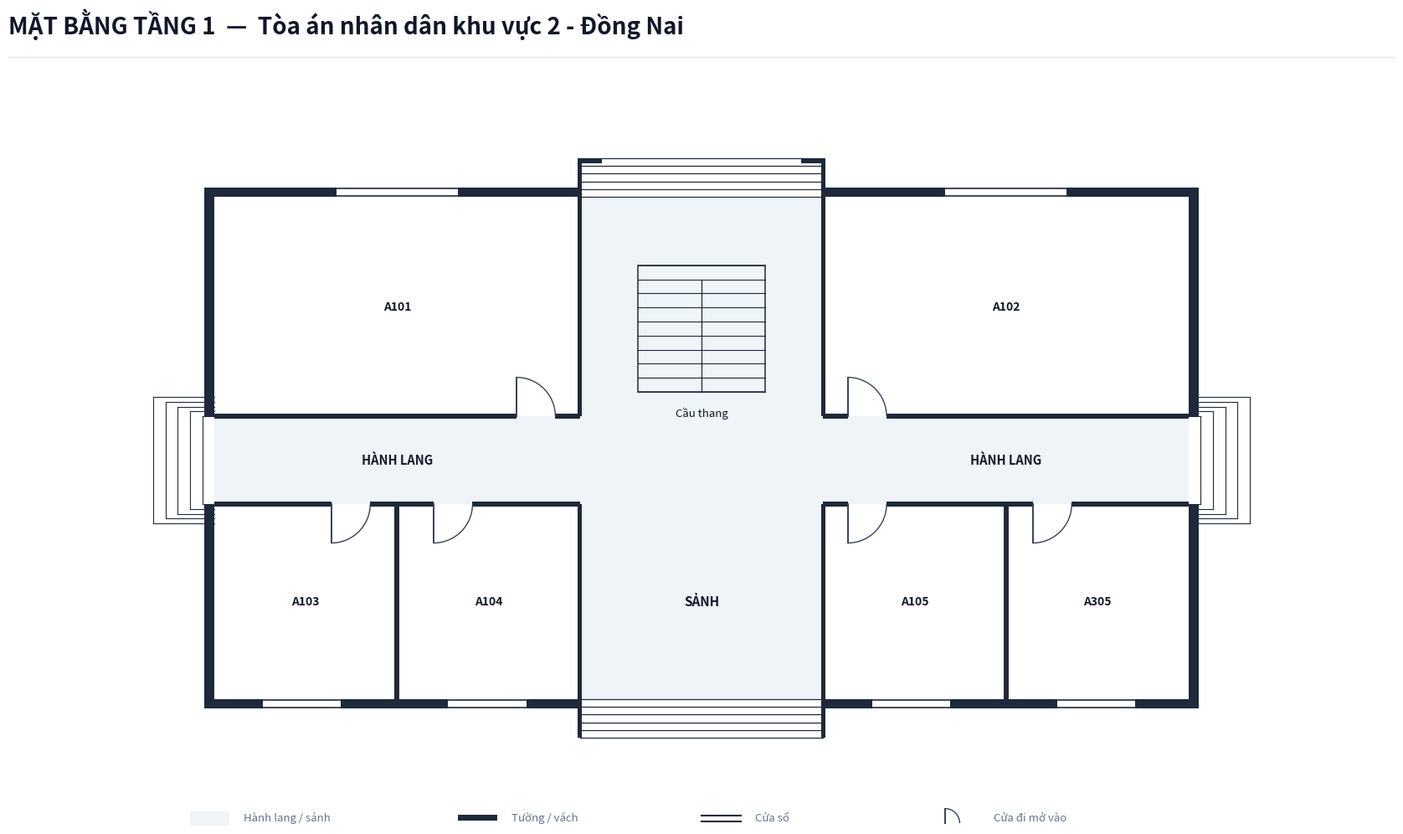

This chart was generated by the following Python code:
import os
from typing import TypedDict, Tuple, List
import matplotlib.pyplot as plt
import matplotlib.patches as patches

class RoomDict(TypedDict):
    id: str
    name: str
    x: float
    y: float
    w: float
    h: float
    text_center: Tuple[float, float]
    door: Tuple[float, float, float, str]

def create_floorplan_tang1():
    # ---------------------------------------------------------
    # 1. SETUP CANVAS & CANVAS STYLING
    # ---------------------------------------------------------
    fig = plt.figure(figsize=(18, 11), dpi=300)
    ax = fig.add_axes([0.03, 0.08, 0.94, 0.82])
    ax.set_aspect('equal')
    ax.axis('off')
    fig.patch.set_facecolor('#ffffff')

    # Color Palette according to Spec
    COLOR_WALL = '#1e293b'          # Dark slate structural wall & partitions
    COLOR_FILL_CORRIDOR = '#eef4f7'  # Soft pastel grey-cyan fill for corridor/lobby
    COLOR_ROOM_FILL = '#ffffff'     # Pure white for room interior
    COLOR_DOOR_SWING = '#334155'    # Dark slate door panel and arc
    COLOR_TEXT_MAIN = '#0f172a'     # Deep navy text
    COLOR_TEXT_MUTED = '#64748b'    # Muted grey text
    COLOR_STAIR_FILL = '#eef4f7'    # Stair fill matching lobby color for floor 1

    WALL_THICKNESS = 0.20  # 200mm exterior wall
    PART_THICKNESS = 0.10  # 100mm interior wall
    W = WALL_THICKNESS

    # ---------------------------------------------------------
    # 2. HEADER & FOOTER
    # ---------------------------------------------------------
    fig.text(0.04, 0.94, 'MẶT BẰNG TẦNG 1  —  Tòa án nhân dân khu vực 2 - Đồng Nai', 
             color='#0f172a', fontsize=20, fontweight='bold', family='sans-serif')
    
    header_line = plt.Line2D([0.04, 0.96], [0.915, 0.915], transform=fig.transFigure, color='#e2e8f0', linewidth=1.0)
    fig.lines.append(header_line)

    # Legend Box at Bottom Left
    lg_x, lg_y = -0.5, -7.5
    ax.add_patch(patches.Rectangle((lg_x, lg_y), 0.8, 0.3, facecolor=COLOR_FILL_CORRIDOR, edgecolor='none', zorder=1))
    ax.text(lg_x + 1.1, lg_y + 0.05, 'Hành lang / sảnh', color=COLOR_TEXT_MUTED, fontsize=9.5, va='bottom')

    ax.add_patch(patches.Rectangle((lg_x + 5.5, lg_y + 0.1), 0.8, 0.12, facecolor=COLOR_WALL, edgecolor='none', zorder=1))
    ax.text(lg_x + 6.6, lg_y + 0.05, 'Tường / vách', color=COLOR_TEXT_MUTED, fontsize=9.5, va='bottom')

    ax.plot([lg_x + 10.5, lg_x + 11.3], [lg_y + 0.2, lg_y + 0.2], color=COLOR_WALL, linewidth=1.5, zorder=1)
    ax.plot([lg_x + 10.5, lg_x + 11.3], [lg_y + 0.08, lg_y + 0.08], color=COLOR_WALL, linewidth=1.5, zorder=1)
    ax.text(lg_x + 11.6, lg_y + 0.05, 'Cửa sổ', color=COLOR_TEXT_MUTED, fontsize=9.5, va='bottom')

    ax.plot([lg_x + 15.5, lg_x + 15.5], [lg_y + 0.05, lg_y + 0.35], color=COLOR_DOOR_SWING, linewidth=1.4, zorder=1)
    arc_lg = patches.Arc((lg_x + 15.5, lg_y + 0.05), 0.6, 0.6, angle=0, theta1=0, theta2=90, color=COLOR_DOOR_SWING, linewidth=1.0)
    ax.add_patch(arc_lg)
    ax.text(lg_x + 16.5, lg_y + 0.05, 'Cửa đi mở vào', color=COLOR_TEXT_MUTED, fontsize=9.5, va='bottom')

    # ---------------------------------------------------------
    # 3. CORRIDOR & LOBBY BACKGROUND FILL (OPEN EXITS)
    # ---------------------------------------------------------
    # Horizontal Corridor (X: 0 to 20, Y: -0.9 to 0.9)
    ax.add_patch(patches.Rectangle((0.0, -0.9), 20.0, 1.8, facecolor=COLOR_FILL_CORRIDOR, edgecolor='none', zorder=1))

    # Front Main Lobby Space (X: 7.5 to 12.5, Y: -4.9 to -0.9)
    ax.add_patch(patches.Rectangle((7.5, -4.9), 5.0, 4.0, facecolor=COLOR_FILL_CORRIDOR, edgecolor='none', zorder=1))

    # Rear Stair & Passage Hall Space (X: 7.5 to 12.5, Y: 0.9 to 5.4)
    ax.add_patch(patches.Rectangle((7.5, 0.9), 5.0, 4.5, facecolor=COLOR_FILL_CORRIDOR, edgecolor='none', zorder=1))

    # ---------------------------------------------------------
    # 4. ROOM DEFINITIONS (TẦNG 1 - TÒA ÁN KHU VỰC 2 - ĐỒNG NAI)
    # ---------------------------------------------------------
    rooms: List[RoomDict] = [
        # North Wing (Y > 0.9)
        {
            'id': 'P1_A101', 'name': 'A101',
            'x': 0.0, 'y': 0.9, 'w': 7.5, 'h': 4.5,
            'text_center': (3.75, 3.15),
            'door': (6.2, 0.9, 0.8, 'N_IN_RIGHT')
        },
        {
            'id': 'P1_A102', 'name': 'A102',
            'x': 12.5, 'y': 0.9, 'w': 7.5, 'h': 4.5,
            'text_center': (16.25, 3.15),
            'door': (13.0, 0.9, 0.8, 'N_IN_RIGHT')
        },
        # South Wing (Y < -0.9)
        {
            'id': 'P1_A103', 'name': 'A103',
            'x': 0.0, 'y': -4.9, 'w': 3.75, 'h': 4.0,
            'text_center': (1.875, -2.9),
            'door': (2.4, -0.9, 0.8, 'S_IN_RIGHT')
        },
        {
            'id': 'P1_A104', 'name': 'A104',
            'x': 3.75, 'y': -4.9, 'w': 3.75, 'h': 4.0,
            'text_center': (5.625, -2.9),
            'door': (4.5, -0.9, 0.8, 'S_IN_RIGHT')
        },
        {
            'id': 'P1_A105', 'name': 'A105',
            'x': 12.5, 'y': -4.9, 'w': 3.75, 'h': 4.0,
            'text_center': (14.375, -2.9),
            'door': (13.0, -0.9, 0.8, 'S_IN_RIGHT')
        },
        {
            'id': 'P1_A305', 'name': 'A305',
            'x': 16.25, 'y': -4.9, 'w': 3.75, 'h': 4.0,
            'text_center': (18.125, -2.9),
            'door': (16.8, -0.9, 0.8, 'S_IN_RIGHT')
        },
    ]

    # Draw Room Background Fills (Pure white `#ffffff`)
    for r in rooms:
        rect = patches.Rectangle((r['x'], r['y']), r['w'], r['h'], facecolor=COLOR_ROOM_FILL, edgecolor='none', zorder=2)
        ax.add_patch(rect)

    # ---------------------------------------------------------
    # 5. STAIRCASE & ENTRANCE/EXIT STEPS (FLOOR 1 SPECIFIC)
    # ---------------------------------------------------------
    stair_x, stair_y, stair_w, stair_h = 8.7, 1.4, 2.6, 2.6
    stair_bg = patches.Rectangle((stair_x, stair_y), stair_w, stair_h, facecolor=COLOR_STAIR_FILL, edgecolor=COLOR_WALL, linewidth=1.1, zorder=3)
    ax.add_patch(stair_bg)

    num_treads = 9
    for i in range(num_treads + 1):
        sy = stair_y + i * (stair_h / num_treads)
        ax.plot([stair_x, stair_x + stair_w], [sy, sy], color=COLOR_WALL, linewidth=0.8, zorder=4)

    mid_x = stair_x + stair_w / 2.0
    top_step_y = stair_y + (num_treads - 1) * (stair_h / num_treads)
    ax.plot([mid_x, mid_x], [stair_y, top_step_y], color=COLOR_WALL, linewidth=0.9, zorder=4)
    ax.text(stair_x + stair_w / 2.0, stair_y - 0.3, 'Cầu thang', color=COLOR_TEXT_MAIN, fontsize=9.5, ha='center', va='top', zorder=5)

    # 1. Front Main Entrance Steps at Bottom (South: Y = -4.9 to -5.7)
    for sy in [-4.9, -5.06, -5.22, -5.38, -5.54, -5.70]:
        ax.plot([7.5, 12.5], [sy, sy], color=COLOR_WALL, linewidth=0.9, zorder=4)

    # 2. Rear Exit Steps at Top (North: Y = 5.4 to 6.2)
    for sy in [5.4, 5.56, 5.72, 5.88, 6.04, 6.20]:
        ax.plot([7.5, 12.5], [sy, sy], color=COLOR_WALL, linewidth=0.9, zorder=4)

    # Outdoor Side Steps at Corridor Ends (East & West Exits)
    for i in range(5):
        dx = -0.25 * (i + 1)
        dy = 0.9 + i * 0.1
        ax.plot([dx, 0.0], [dy, dy], color=COLOR_WALL, linewidth=0.8, zorder=2)
        ax.plot([dx, 0.0], [-dy, -dy], color=COLOR_WALL, linewidth=0.8, zorder=2)
        ax.plot([dx, dx], [-dy, dy], color=COLOR_WALL, linewidth=0.8, zorder=2)

    for i in range(5):
        dx = 20.0 + 0.25 * (i + 1)
        dy = 0.9 + i * 0.1
        ax.plot([20.0, dx], [dy, dy], color=COLOR_WALL, linewidth=0.8, zorder=2)
        ax.plot([20.0, dx], [-dy, -dy], color=COLOR_WALL, linewidth=0.8, zorder=2)
        ax.plot([dx, dx], [-dy, dy], color=COLOR_WALL, linewidth=0.8, zorder=2)

    # Labels for Lobby and Corridor
    ax.text(10.0, -2.9, 'SẢNH', color=COLOR_TEXT_MAIN, fontsize=11.0, fontweight='bold', ha='center', va='center', zorder=5)
    ax.text(3.75, 0.0, 'HÀNH LANG', color=COLOR_TEXT_MAIN, fontsize=10.5, fontweight='bold', ha='center', va='center', zorder=5)
    ax.text(16.25, 0.0, 'HÀNH LANG', color=COLOR_TEXT_MAIN, fontsize=10.5, fontweight='bold', ha='center', va='center', zorder=5)

    # ---------------------------------------------------------
    # 6. DRAW WALLS (UNBLOCKED CORRIDOR EXITS & ENTRANCE CHEEK WALLS)
    # ---------------------------------------------------------
    def draw_wall(x, y, w, h):
        rect = patches.Rectangle((x, y), w, h, facecolor=COLOR_WALL, edgecolor='none', zorder=10)
        ax.add_patch(rect)

    # Leftmost Vertical Exterior Walls (SPLIT TO LEAVE CORRIDOR Y: -0.9 TO 0.9 UNBLOCKED!)
    draw_wall(-W, -4.9 - W, W, 4.0 + W)  # Bottom-left segment
    draw_wall(-W, 0.9, W, 4.5 + W)       # Top-left segment

    # Rightmost Vertical Exterior Walls (SPLIT TO LEAVE CORRIDOR Y: -0.9 TO 0.9 UNBLOCKED!)
    draw_wall(20.0, -4.9 - W, W, 4.0 + W) # Bottom-right segment
    draw_wall(20.0, 0.9, W, 4.5 + W)      # Top-right segment

    # North Top Wall (with opening for rear exit at X: 7.5 to 12.5)
    draw_wall(-W, 5.4, 7.5 + W + PART_THICKNESS/2, W)
    draw_wall(12.5 - PART_THICKNESS/2, 5.4, 7.5 + W + PART_THICKNESS/2, W)

    # South Bottom Wall (with opening for main front entrance at X: 7.5 to 12.5)
    draw_wall(-W, -4.9 - W, 7.5 + W + PART_THICKNESS/2, W)
    draw_wall(12.5 - PART_THICKNESS/2, -4.9 - W, 7.5 + W + PART_THICKNESS/2, W)

    # STRUCTURAL WALL CHEEKS & HOOKS
    # South Front Entrance Side Wall Cheeks (Y: -4.9 down to -5.7)
    draw_wall(7.5 - PART_THICKNESS/2, -5.7, PART_THICKNESS, 0.8)
    draw_wall(12.5 - PART_THICKNESS/2, -5.7, PART_THICKNESS, 0.8)

    # North Rear Exit Side Wall Cheeks (Y: 5.4 up to 6.2) & Top Inward Hooks
    draw_wall(7.5 - PART_THICKNESS/2, 5.4, PART_THICKNESS, 0.8)
    draw_wall(12.5 - PART_THICKNESS/2, 5.4, PART_THICKNESS, 0.8)
    # Top Inward Hooks at Y = 6.2
    draw_wall(7.5 - PART_THICKNESS/2, 6.2 - PART_THICKNESS, 0.5, PART_THICKNESS)
    draw_wall(12.5 + PART_THICKNESS/2 - 0.5, 6.2 - PART_THICKNESS, 0.5, PART_THICKNESS)

    # North Corridor Wall Line (Y = 0.9)
    draw_wall(0, 0.9 - PART_THICKNESS/2, 6.2, PART_THICKNESS)
    draw_wall(7.0, 0.9 - PART_THICKNESS/2, 0.5, PART_THICKNESS)
    draw_wall(12.5, 0.9 - PART_THICKNESS/2, 0.5, PART_THICKNESS)
    draw_wall(13.8, 0.9 - PART_THICKNESS/2, 6.2, PART_THICKNESS)

    # South Corridor Wall Line (Y = -0.9)
    draw_wall(0, -0.9 - PART_THICKNESS/2, 2.4, PART_THICKNESS)
    draw_wall(3.2, -0.9 - PART_THICKNESS/2, 1.3, PART_THICKNESS)
    draw_wall(5.3, -0.9 - PART_THICKNESS/2, 2.2, PART_THICKNESS)
    draw_wall(12.5, -0.9 - PART_THICKNESS/2, 0.5, PART_THICKNESS)
    draw_wall(13.8, -0.9 - PART_THICKNESS/2, 3.0, PART_THICKNESS)
    draw_wall(17.6, -0.9 - PART_THICKNESS/2, 2.4, PART_THICKNESS)

    # Internal Vertical Partitions
    draw_wall(7.5 - PART_THICKNESS/2, 0.9, PART_THICKNESS, 4.5)   # North West room & Stair hall
    draw_wall(12.5 - PART_THICKNESS/2, 0.9, PART_THICKNESS, 4.5)  # North Stair hall & East room

    draw_wall(3.75 - PART_THICKNESS/2, -4.9, PART_THICKNESS, 4.0) # South P1_A103 & P1_A104
    draw_wall(7.5 - PART_THICKNESS/2, -4.9, PART_THICKNESS, 4.0)  # South P1_A104 & Front Lobby
    draw_wall(12.5 - PART_THICKNESS/2, -4.9, PART_THICKNESS, 4.0) # South Front Lobby & P1_A105
    draw_wall(16.25 - PART_THICKNESS/2, -4.9, PART_THICKNESS, 4.0)# South P1_A105 & P1_A305

    # ---------------------------------------------------------
    # 7. DRAW WINDOWS ON EXTERIOR WALLS
    # ---------------------------------------------------------
    def draw_window(x, y, w, h, is_horizontal=True):
        if is_horizontal:
            ax.add_patch(patches.Rectangle((x, y - 0.02), w, h + 0.04, facecolor='#ffffff', edgecolor='none', zorder=11))
            ax.plot([x, x + w], [y + 0.03, y + 0.03], color=COLOR_WALL, linewidth=1.2, zorder=12)
            ax.plot([x, x + w], [y + h - 0.03, y + h - 0.03], color=COLOR_WALL, linewidth=1.2, zorder=12)
        else:
            ax.add_patch(patches.Rectangle((x - 0.02, y), w + 0.04, h, facecolor='#ffffff', edgecolor='none', zorder=11))
            ax.plot([x + 0.03, x + 0.03], [y, y + h], color=COLOR_WALL, linewidth=1.2, zorder=12)
            ax.plot([x + w - 0.03, x + w - 0.03], [y, y + h], color=COLOR_WALL, linewidth=1.2, zorder=12)

    # Top Windows (North Facade)
    draw_window(2.5, 5.4, 2.5, W, is_horizontal=True)    # A101
    draw_window(15.0, 5.4, 2.5, W, is_horizontal=True)   # A102

    # Bottom Windows (South Front Facade)
    draw_window(1.0, -4.9 - W, 1.6, W, is_horizontal=True) # A103
    draw_window(4.8, -4.9 - W, 1.6, W, is_horizontal=True) # A104
    draw_window(13.5, -4.9 - W, 1.6, W, is_horizontal=True) # A105
    draw_window(17.3, -4.9 - W, 1.6, W, is_horizontal=True) # A305

    # ---------------------------------------------------------
    # 8. DRAW DOORS & SWINGS
    # ---------------------------------------------------------
    def draw_door(x, y, size, mode):
        if mode == 'N_IN_RIGHT':
            ax.plot([x, x], [y, y + size], color=COLOR_DOOR_SWING, linewidth=1.4, zorder=15)
            arc = patches.Arc((x, y), size*2, size*2, angle=0, theta1=0, theta2=90,
                              color=COLOR_DOOR_SWING, linestyle='-', linewidth=1.0, zorder=14)
            ax.add_patch(arc)
        elif mode == 'S_IN_RIGHT':
            ax.plot([x, x], [y, y - size], color=COLOR_DOOR_SWING, linewidth=1.4, zorder=15)
            arc = patches.Arc((x, y), size*2, size*2, angle=0, theta1=270, theta2=360,
                              color=COLOR_DOOR_SWING, linestyle='-', linewidth=1.0, zorder=14)
            ax.add_patch(arc)

    for r in rooms:
        dx, dy, dsize, dmode = r['door']
        draw_door(dx, dy, dsize, dmode)

    # ---------------------------------------------------------
    # 9. DRAW ROOM LABELS
    # ---------------------------------------------------------
    for r in rooms:
        cx, cy = r['text_center']
        ax.text(cx, cy, r['name'], color=COLOR_TEXT_MAIN, fontsize=10.0, 
                fontweight='bold', ha='center', va='center', zorder=15)

    ax.set_xlim(-2.5, 22.5)
    ax.set_ylim(-7.5, 8.0)

    out_dir = r"c:\Users\Tam\Desktop\BanVeThietKe\DongNai\DongNai2\Tang1"
    os.makedirs(out_dir, exist_ok=True)
    out_path = os.path.join(out_dir, "mat_bang_tang_1.png")
    plt.savefig(out_path, dpi=300, bbox_inches='tight', facecolor=fig.get_facecolor(), edgecolor='none')
    plt.close()
    print(f"Bản vẽ Tầng 1 đã xuất thành công tại: {out_path}")

if __name__ == "__main__":
    create_floorplan_tang1()
